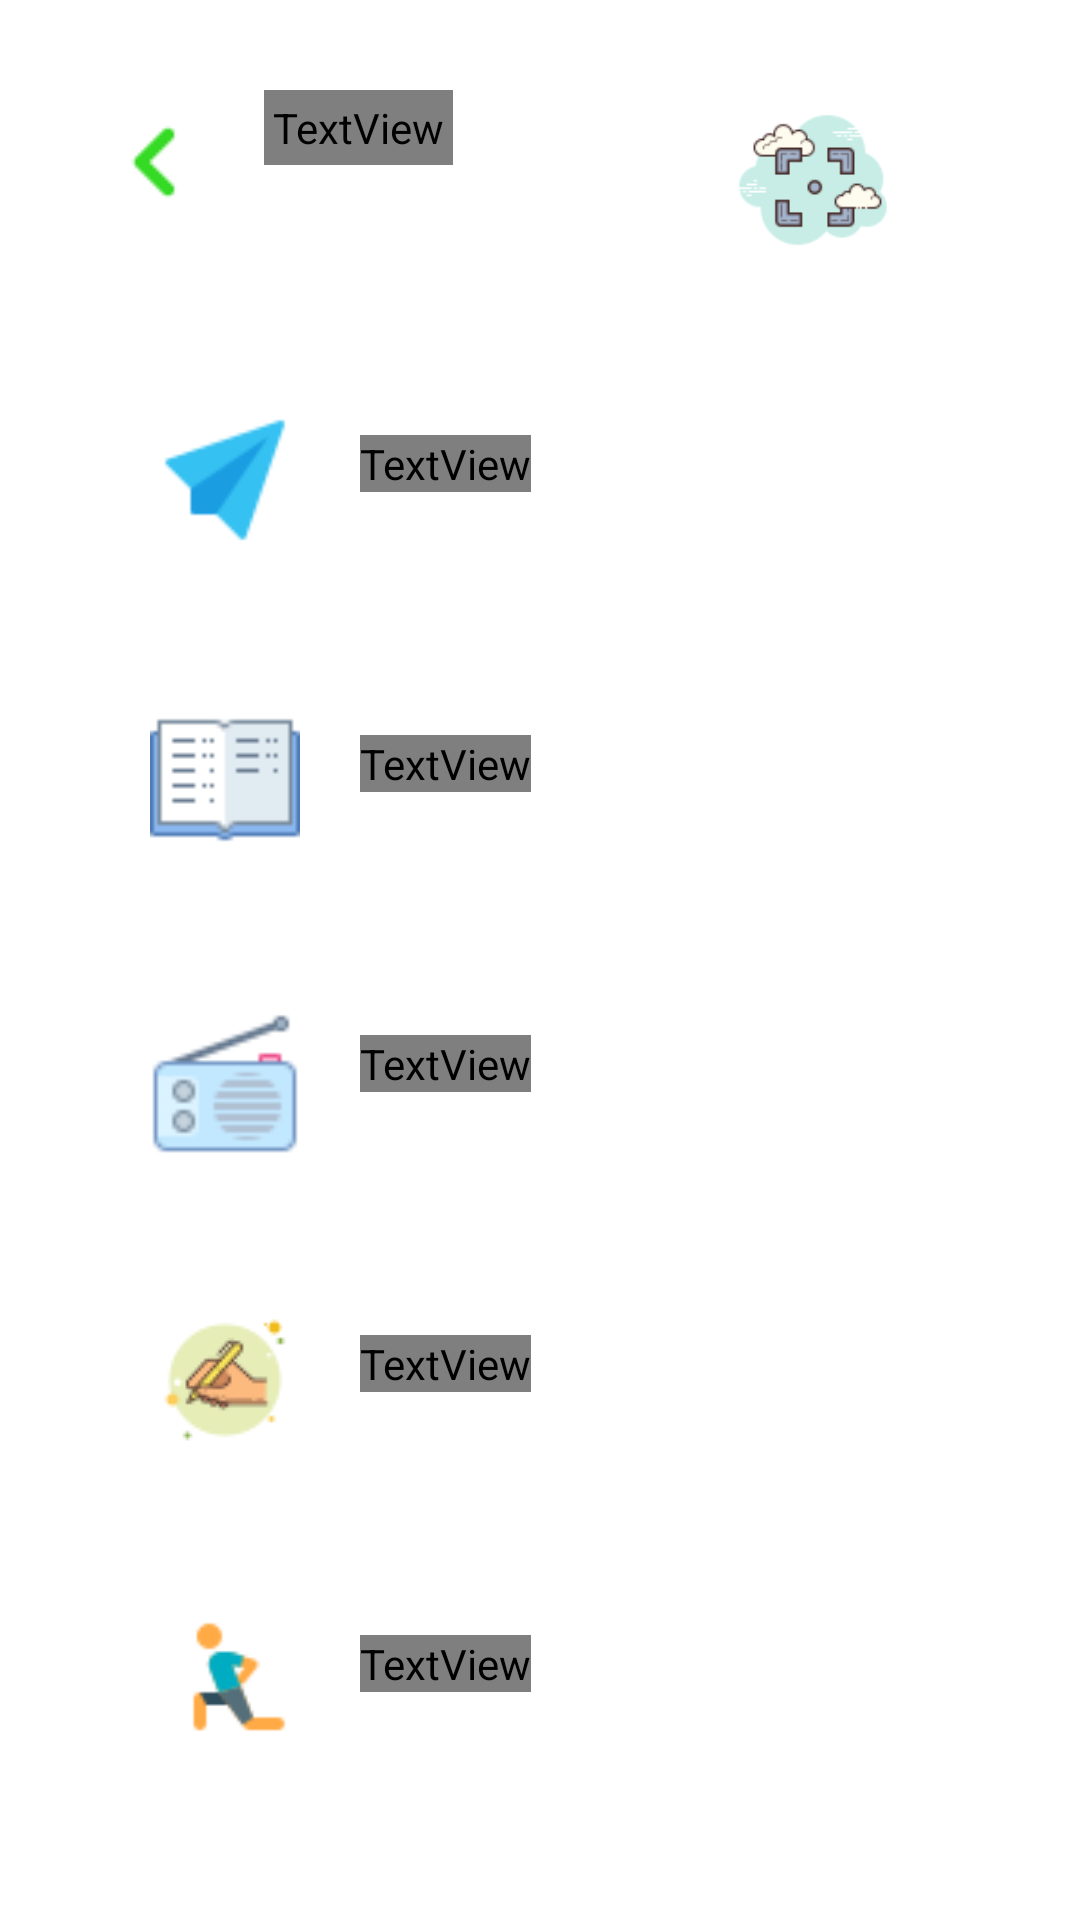

Here is an Android app screen rendered from its layout file. Give the layout XML and the strings, colors and styles it references.
<!-- AndroidManifest.xml: application theme Theme.Penguinproject -->
<!-- res/layout/activity_create_habit_focus.xml -->
<?xml version="1.0" encoding="utf-8"?>
<LinearLayout xmlns:android="http://schemas.android.com/apk/res/android"
    xmlns:app="http://schemas.android.com/apk/res-auto"
    xmlns:tools="http://schemas.android.com/tools"
    android:layout_width="match_parent"
    android:layout_height="match_parent"
    android:background="?attr/mainBackGround"
    android:orientation="vertical"
    android:padding="20dp">
    <LinearLayout
        android:layout_width="match_parent"
        android:layout_height="wrap_content"
        android:orientation="horizontal"
        android:padding="10dp"
        >
        <ImageButton
            android:id="@+id/CreateHabitFocus_btn_back"
            android:layout_width="wrap_content"
            android:layout_height="wrap_content"
            android:background="?attr/mainBackGround"
            android:src="@mipmap/icon_back"/>
        <TextView
            android:layout_width="wrap_content"
            android:layout_height="wrap_content"
            android:text="Focus"
            android:textColor="?attr/mainTitleColor"
            android:textSize="30sp"
            android:textStyle="bold"
            android:padding="3dp"
            android:layout_marginLeft="10dp"
            />
        <ImageView
            android:layout_width="60dp"
            android:layout_height="60dp"
            android:src="@mipmap/icon_focus"
            android:layout_marginLeft="90dp"/>
    </LinearLayout>
    <androidx.core.widget.NestedScrollView
        android:layout_width="match_parent"
        android:layout_height="wrap_content">
        <LinearLayout
            android:layout_width="match_parent"
            android:layout_height="wrap_content"
            android:orientation="vertical">
            <RelativeLayout
                android:layout_width="match_parent"
                android:layout_height="80dp"
                android:id="@+id/CreateHabitFocus_btnHabitLearnSomethingNew"
                android:padding="10dp"
                android:background="@drawable/item_shape_3"
                android:layout_marginTop="20dp"
                >

                <TextView
                    android:layout_width="wrap_content"
                    android:layout_height="wrap_content"
                    android:layout_alignParentStart="true"
                    android:layout_alignParentTop="true"
                    android:text="Learn something new"
                    android:layout_marginTop="15dp"
                    android:layout_marginStart="90dp"
                    android:textColor="?attr/normalTitleColor"
                    android:textSize="15sp"
                    android:textStyle="bold" />

                <ImageView
                    android:layout_width="50dp"
                    android:layout_height="50dp"
                    android:src="@mipmap/icon_think_about_your_day"
                    android:layout_marginEnd="20dp"
                    android:layout_marginStart="20dp"
                    android:layout_marginTop="5dp"
                    />
                <RelativeLayout
                    android:layout_width="wrap_content"
                    android:layout_height="wrap_content"
                    android:layout_alignParentRight="true"
                    android:background="@drawable/button_add_shape"
                    android:layout_marginEnd="10dp"
                    android:layout_marginTop="10dp"
                    android:padding="10dp">
                    <ImageView
                        android:layout_width="20dp"
                        android:layout_height="20dp"
                        android:src="@mipmap/icon_add_black"/>
                </RelativeLayout>
            </RelativeLayout>

            <RelativeLayout
                android:layout_width="match_parent"
                android:layout_height="80dp"
                android:id="@+id/CreateHabitFocus_btnHabitRead20page"
                android:padding="10dp"
                android:background="@drawable/item_shape_3"
                android:layout_marginTop="20dp"
                >

                <TextView
                    android:layout_width="wrap_content"
                    android:layout_height="wrap_content"
                    android:layout_alignParentStart="true"
                    android:layout_alignParentTop="true"
                    android:text="Read 20 pages"
                    android:layout_marginTop="15dp"
                    android:layout_marginStart="90dp"
                    android:textColor="?attr/normalTitleColor"
                    android:textSize="17sp"
                    android:textStyle="bold" />

                <ImageView
                    android:layout_width="50dp"
                    android:layout_height="50dp"
                    android:src="@mipmap/icon_study"
                    android:layout_marginEnd="20dp"
                    android:layout_marginStart="20dp"
                    android:layout_marginTop="5dp"
                    />
                <RelativeLayout
                    android:layout_width="wrap_content"
                    android:layout_height="wrap_content"
                    android:layout_alignParentRight="true"
                    android:background="@drawable/button_add_shape"
                    android:layout_marginEnd="10dp"
                    android:layout_marginTop="10dp"
                    android:padding="10dp">
                    <ImageView
                        android:layout_width="20dp"
                        android:layout_height="20dp"
                        android:src="@mipmap/icon_add_black"/>
                </RelativeLayout>
            </RelativeLayout>
            <RelativeLayout
                android:layout_width="match_parent"
                android:layout_height="80dp"
                android:id="@+id/CreateHabitFocus_btnHabitListenToPodcast"
                android:padding="10dp"
                android:background="@drawable/item_shape_3"
                android:layout_marginTop="20dp"
                >

                <TextView
                    android:layout_width="wrap_content"
                    android:layout_height="wrap_content"
                    android:layout_alignParentStart="true"
                    android:layout_alignParentTop="true"
                    android:text="Listen to podcast"
                    android:layout_marginTop="15dp"
                    android:layout_marginStart="90dp"
                    android:textColor="?attr/normalTitleColor"
                    android:textSize="17sp"
                    android:textStyle="bold" />

                <ImageView
                    android:layout_width="50dp"
                    android:layout_height="50dp"
                    android:src="@mipmap/icon_listen_to_podcast"
                    android:layout_marginEnd="20dp"
                    android:layout_marginStart="20dp"
                    android:layout_marginTop="5dp"
                    />
                <RelativeLayout
                    android:layout_width="wrap_content"
                    android:layout_height="wrap_content"
                    android:layout_alignParentRight="true"
                    android:background="@drawable/button_add_shape"
                    android:layout_marginEnd="10dp"
                    android:layout_marginTop="10dp"
                    android:padding="10dp">
                    <ImageView
                        android:layout_width="20dp"
                        android:layout_height="20dp"
                        android:src="@mipmap/icon_add_black"/>
                </RelativeLayout>
            </RelativeLayout>
            <RelativeLayout
                android:layout_width="match_parent"
                android:layout_height="80dp"
                android:id="@+id/CreateHabitFocus_btnHabitWriteDiary"
                android:padding="10dp"
                android:background="@drawable/item_shape_3"
                android:layout_marginTop="20dp"
                >

                <TextView
                    android:layout_width="wrap_content"
                    android:layout_height="wrap_content"
                    android:layout_alignParentStart="true"
                    android:layout_alignParentTop="true"
                    android:text="Write diary"
                    android:layout_marginTop="15dp"
                    android:layout_marginStart="90dp"
                    android:textColor="?attr/normalTitleColor"
                    android:textSize="17sp"
                    android:textStyle="bold" />

                <ImageView
                    android:layout_width="50dp"
                    android:layout_height="50dp"
                    android:src="@mipmap/icon_write_diary"
                    android:layout_marginEnd="20dp"
                    android:layout_marginStart="20dp"
                    android:layout_marginTop="5dp"
                    />
                <RelativeLayout
                    android:layout_width="wrap_content"
                    android:layout_height="wrap_content"
                    android:layout_alignParentRight="true"
                    android:background="@drawable/button_add_shape"
                    android:layout_marginEnd="10dp"
                    android:layout_marginTop="10dp"
                    android:padding="10dp">
                    <ImageView
                        android:layout_width="20dp"
                        android:layout_height="20dp"
                        android:src="@mipmap/icon_add_black"/>
                </RelativeLayout>
            </RelativeLayout>
            <RelativeLayout
                android:layout_width="match_parent"
                android:layout_height="80dp"
                android:id="@+id/CreateHabitFocus_btnHabitStretching"
                android:padding="10dp"
                android:background="@drawable/item_shape_3"
                android:layout_marginTop="20dp"
                >

                <TextView
                    android:layout_width="wrap_content"
                    android:layout_height="wrap_content"
                    android:layout_alignParentStart="true"
                    android:layout_alignParentTop="true"
                    android:text="Stretching"
                    android:layout_marginTop="15dp"
                    android:layout_marginStart="90dp"
                    android:textColor="?attr/normalTitleColor"
                    android:textSize="17sp"
                    android:textStyle="bold" />

                <ImageView
                    android:layout_width="50dp"
                    android:layout_height="50dp"
                    android:src="@mipmap/icon_stretching"
                    android:layout_marginEnd="20dp"
                    android:layout_marginStart="20dp"
                    android:layout_marginTop="5dp"
                    />
                <RelativeLayout
                    android:layout_width="wrap_content"
                    android:layout_height="wrap_content"
                    android:layout_alignParentRight="true"
                    android:background="@drawable/button_add_shape"
                    android:layout_marginEnd="10dp"
                    android:layout_marginTop="10dp"
                    android:padding="10dp">
                    <ImageView
                        android:layout_width="20dp"
                        android:layout_height="20dp"
                        android:src="@mipmap/icon_add_black"/>
                </RelativeLayout>
            </RelativeLayout>
        </LinearLayout>
    </androidx.core.widget.NestedScrollView>
</LinearLayout>
<!-- resources referenced by this layout -->
<resources>
  <!-- drawable item_shape_3 (drawable) -->
  <?xml version="1.0" encoding="utf-8"?>
  <selector xmlns:android="http://schemas.android.com/apk/res/android">
      <item>
          <shape android:shape="rectangle">
              <solid android:color="?attr/itemHabitBackground"/>
              <corners android:radius="14dp"/>
          </shape>
      </item>
  </selector>
  <!-- mipmap icon_back: png bitmap (mipmap, 286 bytes) -->
  <!-- mipmap icon_focus: png bitmap (mipmap, 2930 bytes) -->
  <!-- mipmap icon_listen_to_podcast: png bitmap (mipmap, 836 bytes) -->
  <!-- mipmap icon_stretching: png bitmap (mipmap, 875 bytes) -->
  <!-- mipmap icon_study: png bitmap (mipmap, 464 bytes) -->
  <!-- mipmap icon_think_about_your_day: png bitmap (mipmap, 887 bytes) -->
  <!-- mipmap icon_write_diary: png bitmap (mipmap, 1911 bytes) -->
  <style name="Theme.Penguinproject" parent="Theme.MaterialComponents.DayNight.NoActionBar">
          
          <item name="colorPrimary">@color/purple_500</item>
          <item name="colorPrimaryVariant">@color/purple_700</item>
          <item name="colorOnPrimary">@color/white</item>
          
          <item name="colorSecondary">@color/teal_200</item>
          <item name="colorSecondaryVariant">@color/teal_700</item>
          <item name="colorOnSecondary">@color/black</item>
          
          <item name="android:statusBarColor">?attr/colorPrimaryVariant</item>
          
      </style>
  <color name="purple_500">#FF6200EE</color>
  <color name="purple_700">#FF3700B3</color>
  <color name="white">#FFFFFFFF</color>
  <color name="teal_200">#FF03DAC5</color>
  <color name="teal_700">#FF018786</color>
  <color name="black">#FF000000</color>
</resources>
